Photos from the image-classification dataset "data" in the GitHub repository Yashdot2005/VisionGuard. Its 2 classes are: defective, normal.

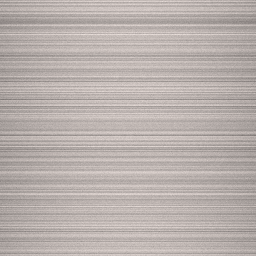
Label: normal

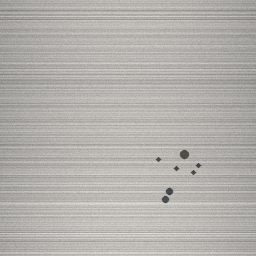
Label: defective

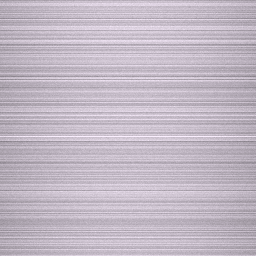
Label: normal

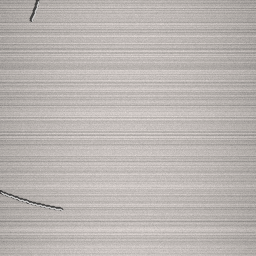
Label: defective

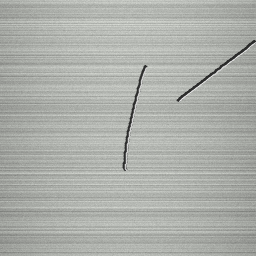
Label: defective

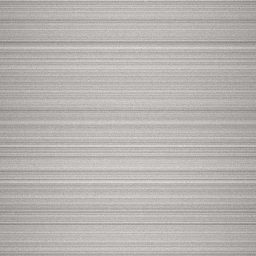
Label: normal
